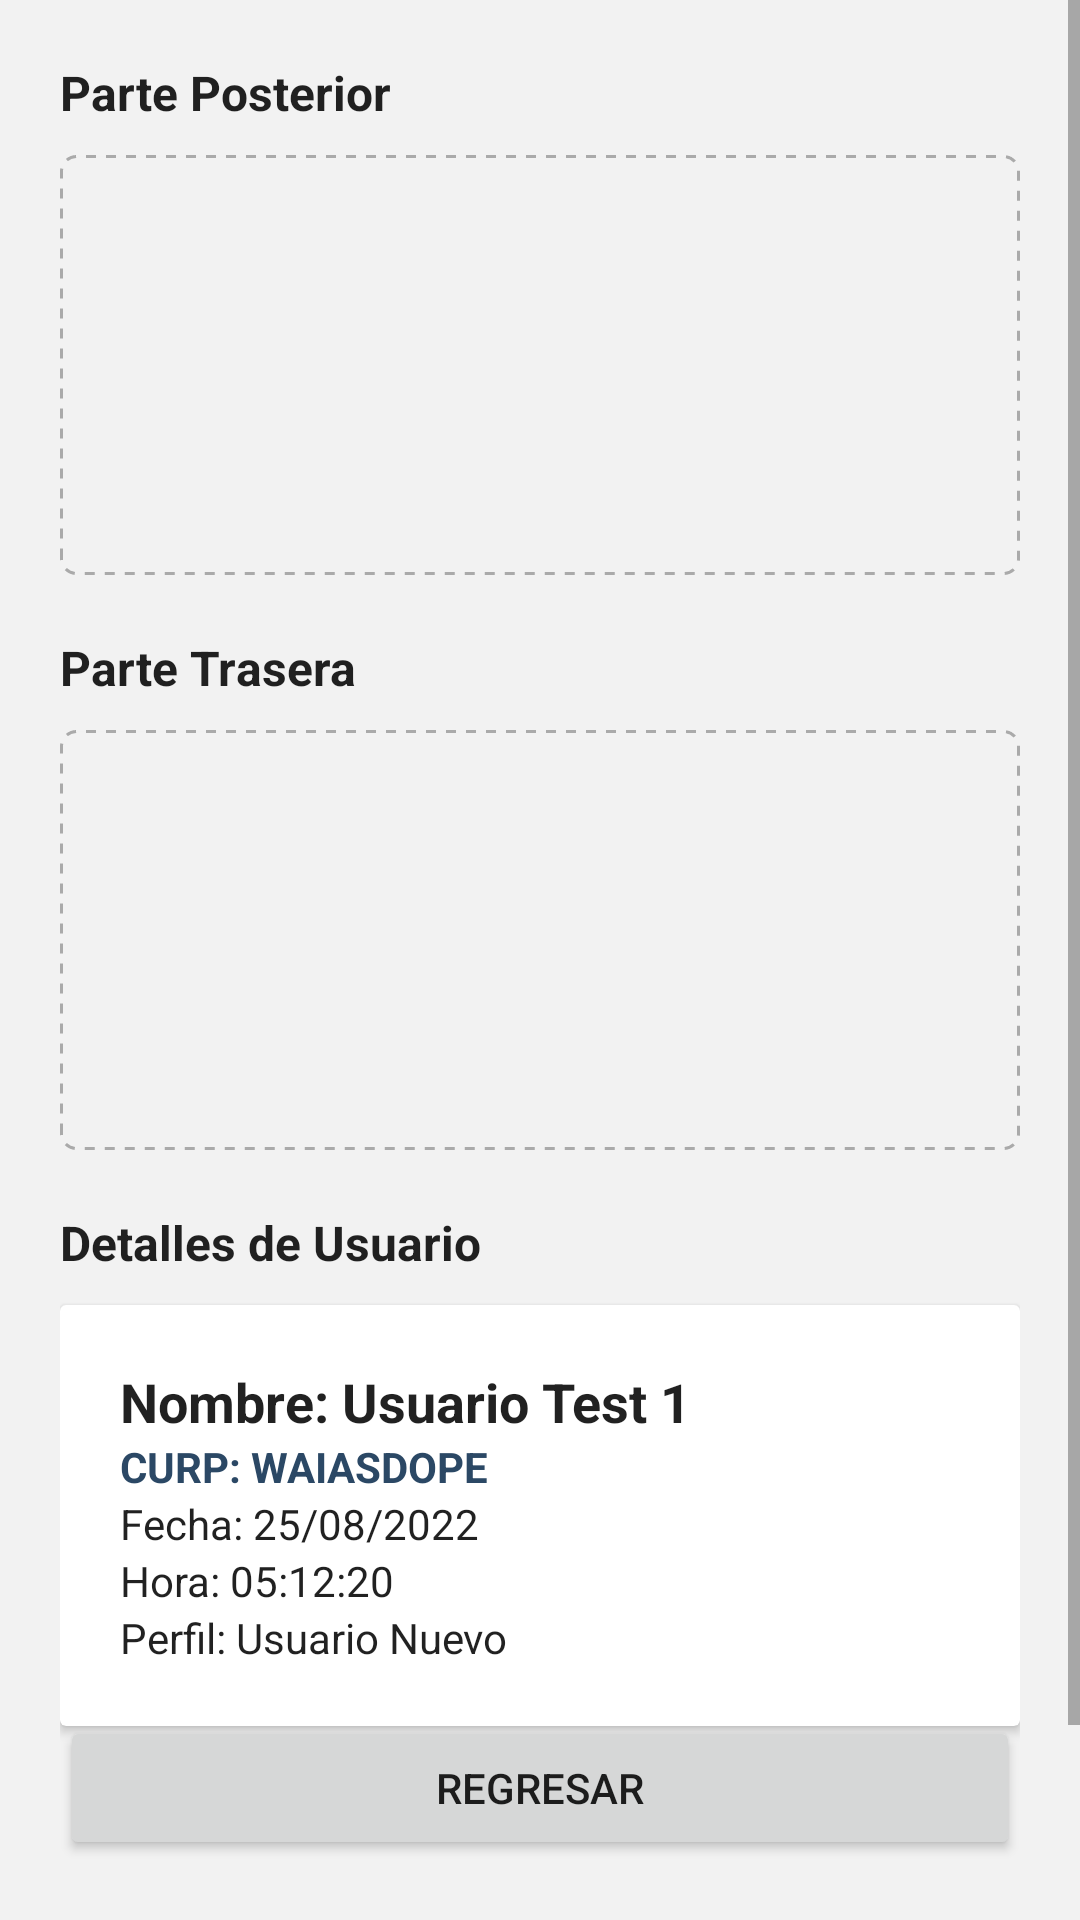

Produce the Android XML layout that renders to this screen, including the resource entries it uses.
<!-- AndroidManifest.xml: application theme Theme.CheckIn -->
<!-- res/layout/activity_id_details.xml -->
<?xml version="1.0" encoding="utf-8"?>
<androidx.constraintlayout.widget.ConstraintLayout xmlns:android="http://schemas.android.com/apk/res/android"
  xmlns:app="http://schemas.android.com/apk/res-auto"
  xmlns:tools="http://schemas.android.com/tools"
  android:layout_width="match_parent"
  android:layout_height="match_parent"
  tools:context=".activities.IdDetails">
  <ScrollView
    android:layout_width="match_parent"
    android:layout_height="match_parent"
    android:layout_marginBottom="50dp">
    <LinearLayout
      android:layout_width="match_parent"
      android:layout_height="wrap_content"
      android:orientation="vertical"
      app:layout_constraintTop_toTopOf="parent"
      tools:layout_editor_absoluteX="20dp"
      android:padding="20dp">
      <TextView
        android:layout_width="match_parent"
        android:layout_height="wrap_content"
        android:text="Parte Posterior"
        android:layout_marginBottom="10dp"
        style="@style/title3"/>
      <LinearLayout
        android:layout_width="match_parent"
        android:layout_height="140dp"
        android:background="@drawable/custom_gray_dotted_container"
        android:padding="20dp"
        android:layout_marginBottom="20dp">
        <ImageView
          android:layout_width="match_parent"
          android:layout_height="match_parent"
          android:src="@drawable/material" />
      </LinearLayout>
      <TextView
        android:layout_width="match_parent"
        android:layout_height="wrap_content"
        android:text="Parte Trasera"
        android:layout_marginBottom="10dp"
        style="@style/title3"/>
      <LinearLayout
        android:layout_width="match_parent"
        android:layout_height="140dp"
        android:background="@drawable/custom_gray_dotted_container"
        android:padding="20dp"
        android:layout_marginBottom="20dp">
        <ImageView
          android:layout_width="match_parent"
          android:layout_height="match_parent"
          android:src="@drawable/material" />
      </LinearLayout>
      <TextView
        android:layout_width="match_parent"
        android:layout_height="wrap_content"
        android:text="Detalles de Usuario"
        android:layout_marginBottom="10dp"
        style="@style/title3"/>
      <androidx.cardview.widget.CardView
        android:layout_width="match_parent"
        android:layout_height="wrap_content"
        android:layout_marginBottom="10dp">
        <LinearLayout
          android:layout_width="match_parent"
          android:layout_height="wrap_content"
          android:padding="20dp"
          android:orientation="vertical">
          <TextView
            android:layout_width="match_parent"
            android:layout_height="wrap_content"
            android:text="Nombre: Usuario Test 1"
            style="@style/title2"/>
          <TextView
            android:layout_width="match_parent"
            android:layout_height="wrap_content"
            android:text="CURP: WAIASDOPE"
            style="@style/subtitle1"/>
          <TextView
            android:layout_width="match_parent"
            android:layout_height="wrap_content"
            android:text="Fecha: 25/08/2022"
            style="@style/body1"/>
          <TextView
            android:layout_width="match_parent"
            android:layout_height="wrap_content"
            android:text="Hora: 05:12:20"
            style="@style/body1"/>
          <TextView
            android:layout_width="match_parent"
            android:layout_height="wrap_content"
            android:text="Perfil: Usuario Nuevo"
            style="@style/body1"/>
        </LinearLayout>
      </androidx.cardview.widget.CardView>
    </LinearLayout>
  </ScrollView>
  <LinearLayout
    android:layout_width="match_parent"
    android:layout_height="wrap_content"
    app:layout_constraintBottom_toBottomOf="parent"
    android:padding="20dp">
    <Button
      android:id="@+id/btn_get_back_from_id_details"
      android:layout_width="match_parent"
      android:layout_height="wrap_content"
      android:text="Regresar" />
  </LinearLayout>
</androidx.constraintlayout.widget.ConstraintLayout>
<!-- resources referenced by this layout -->
<resources>
  <!-- drawable custom_gray_dotted_container (drawable) -->
  <?xml version="1.0" encoding="utf-8"?>
  <shape xmlns:android="http://schemas.android.com/apk/res/android" android:shape="rectangle" >
    <solid android:color="@color/gray100" />
    <stroke
      android:width="1dp"
      android:color="@color/gray200"
      android:dashWidth="10px"
      android:dashGap="10px" />
    <corners android:radius="5dp"></corners>
  </shape>
  <style name="body1" parent="@android:style/TextAppearance.Medium">
      <item name="android:textSize">14dp</item>
    </style>
  <style name="subtitle1" parent="@android:style/TextAppearance.Medium">
      <item name="android:textSize">14dp</item>
      <item name="android:textStyle">bold</item>
      <item name="android:textColor">@color/blueGray200</item>
    </style>
  <style name="title2" parent="@android:style/TextAppearance.Medium">
      <item name="android:textSize">18dp</item>
      <item name="android:textStyle">bold</item>
    </style>
  <style name="title3" parent="@android:style/TextAppearance.Medium">
      <item name="android:textSize">16dp</item>
      <item name="android:textStyle">bold</item>
    </style>
  <style name="Theme.CheckIn" parent="Theme.MaterialComponents.DayNight.DarkActionBar">
      <item name="colorPrimary">@color/blueGray200</item>
      <item name="android:statusBarColor" tools:targetApi="l">@color/blueGray200</item>
      <item name="android:windowBackground">@color/gray100</item>
    </style>
  <color name="gray100">#F2F2F2</color>
  <color name="gray200">#AAA</color>
  <color name="blueGray200">#2B4865</color>
</resources>
